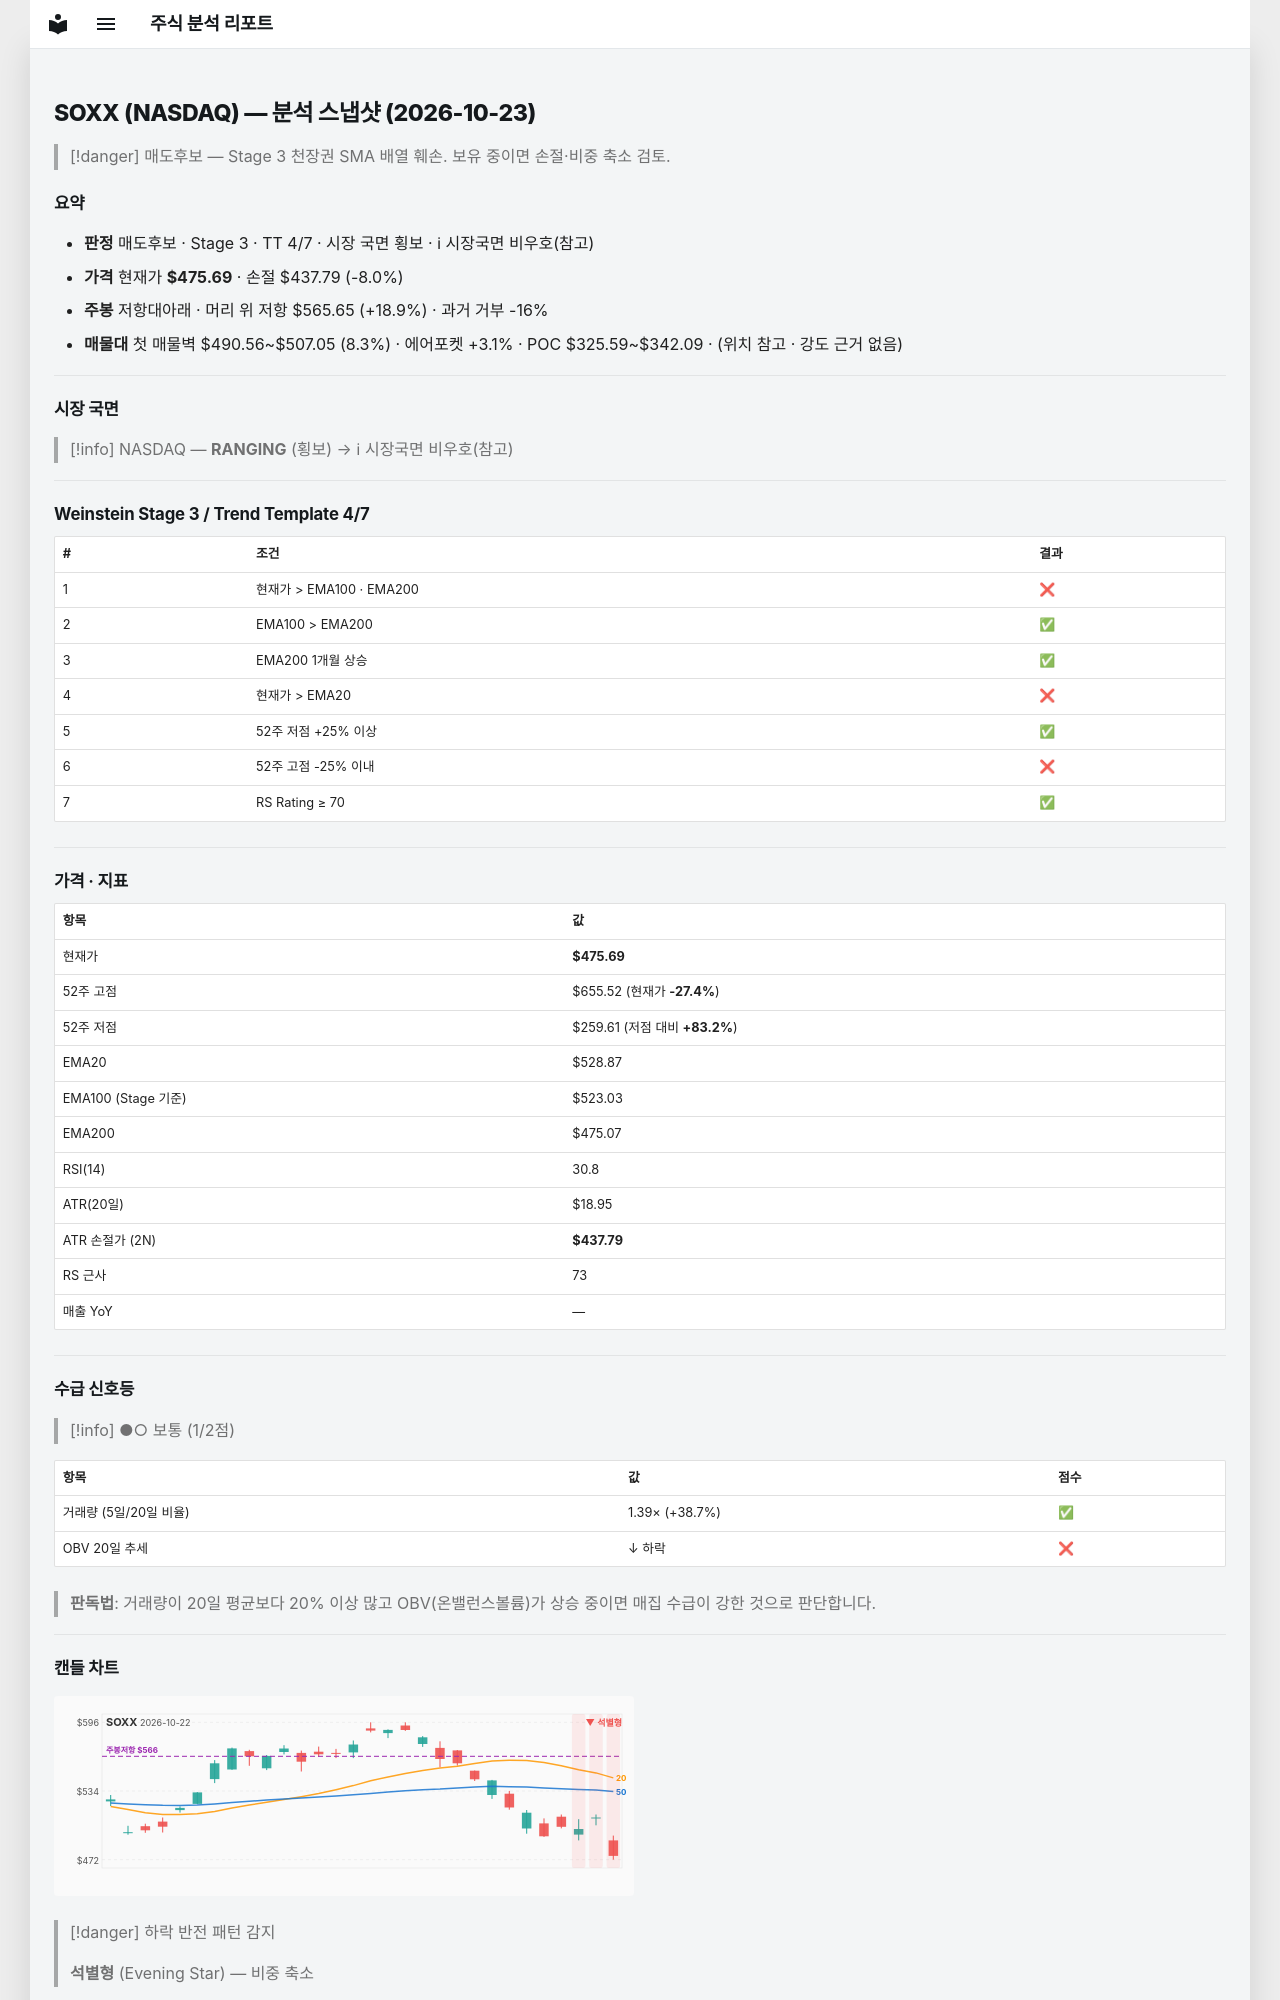

repository: soloandco/stock-reports · page: snapshots/SOXX-2026-10-23/index.html · generator: mkdocs

---
type: analysis-snapshot
title: SOXX 분석 스냅샷
ticker: SOXX
market: NASDAQ
created: 2026-10-23
updated: 2026-10-23
bar-date: 2026-10-22
verdict: 매도후보
real-rr: 2.37
sma50-gap-pct: -10.1
weekly-position: 저항대아래
weekly-overhead-price: 565.65
weekly-overhead-pct: 18.9
stage: 3
trend-template-score: 4
tt-max: 7
ma-set: ema-20-100-200
price: 475.69000244140625
stop-price: 437.7924200970435
market-regime: RANGING
supply-demand-score: 1/2
supply-demand-label: 보통
status: tracking
tags:
  - stock-agent
  - watchlist
  - SOXX
  - analysis
related:
  - "[[analysis-template]]"
---

# SOXX (NASDAQ) — 분석 스냅샷 (2026-10-23)

> [!danger] 매도후보 — Stage 3 천장권
> SMA 배열 훼손. 보유 중이면 손절·비중 축소 검토.

## 요약

- **판정** 매도후보 · Stage 3 · TT 4/7 · 시장 국면 횡보 · ℹ 시장국면 비우호(참고)
- **가격** 현재가 **$475.69** · 손절 $437.79 (-8.0%)
- **주봉** 저항대아래 · 머리 위 저항 $565.65 (+18.9%) · 과거 거부 -16%
- **매물대** 첫 매물벽 $490.56~$507.05 (8.3%) · 에어포켓 +3.1% · POC $325.59~$342.09 · (위치 참고 · 강도 근거 없음)

---

## 시장 국면

> [!info] NASDAQ — **RANGING** (횡보) → ℹ 시장국면 비우호(참고)

---

## Weinstein Stage 3 / Trend Template 4/7

| # | 조건 | 결과 |
|---|------|------|
| 1 | 현재가 > EMA100 · EMA200 | ❌ |
| 2 | EMA100 > EMA200 | ✅ |
| 3 | EMA200 1개월 상승 | ✅ |
| 4 | 현재가 > EMA20 | ❌ |
| 5 | 52주 저점 +25% 이상 | ✅ |
| 6 | 52주 고점 -25% 이내 | ❌ |
| 7 | RS Rating ≥ 70 | ✅ |

---

## 가격 · 지표

| 항목 | 값 |
|------|---|
| 현재가 | **$475.69** |
| 52주 고점 | $655.52 (현재가 **-27.4%**) |
| 52주 저점 | $259.61 (저점 대비 **+83.2%**) |
| EMA20 | $528.87 |
| EMA100 (Stage 기준) | $523.03 |
| EMA200 | $475.07 |
| RSI(14) | 30.8 |
| ATR(20일) | $18.95 |
| ATR 손절가 (2N) | **$437.79** |
| RS 근사 | 73 |
| 매출 YoY | — |

---
## 수급 신호등

> [!info] ●○ 보통 (1/2점)

| 항목 | 값 | 점수 |
|------|------|------|
| 거래량 (5일/20일 비율) | 1.39× (+38.7%) | ✅ |
| OBV 20일 추세 | ↓ 하락 | ❌ |

> **판독법**: 거래량이 20일 평균보다 20% 이상 많고 OBV(온밸런스볼륨)가 상승 중이면 매집 수급이 강한 것으로 판단합니다.

---
